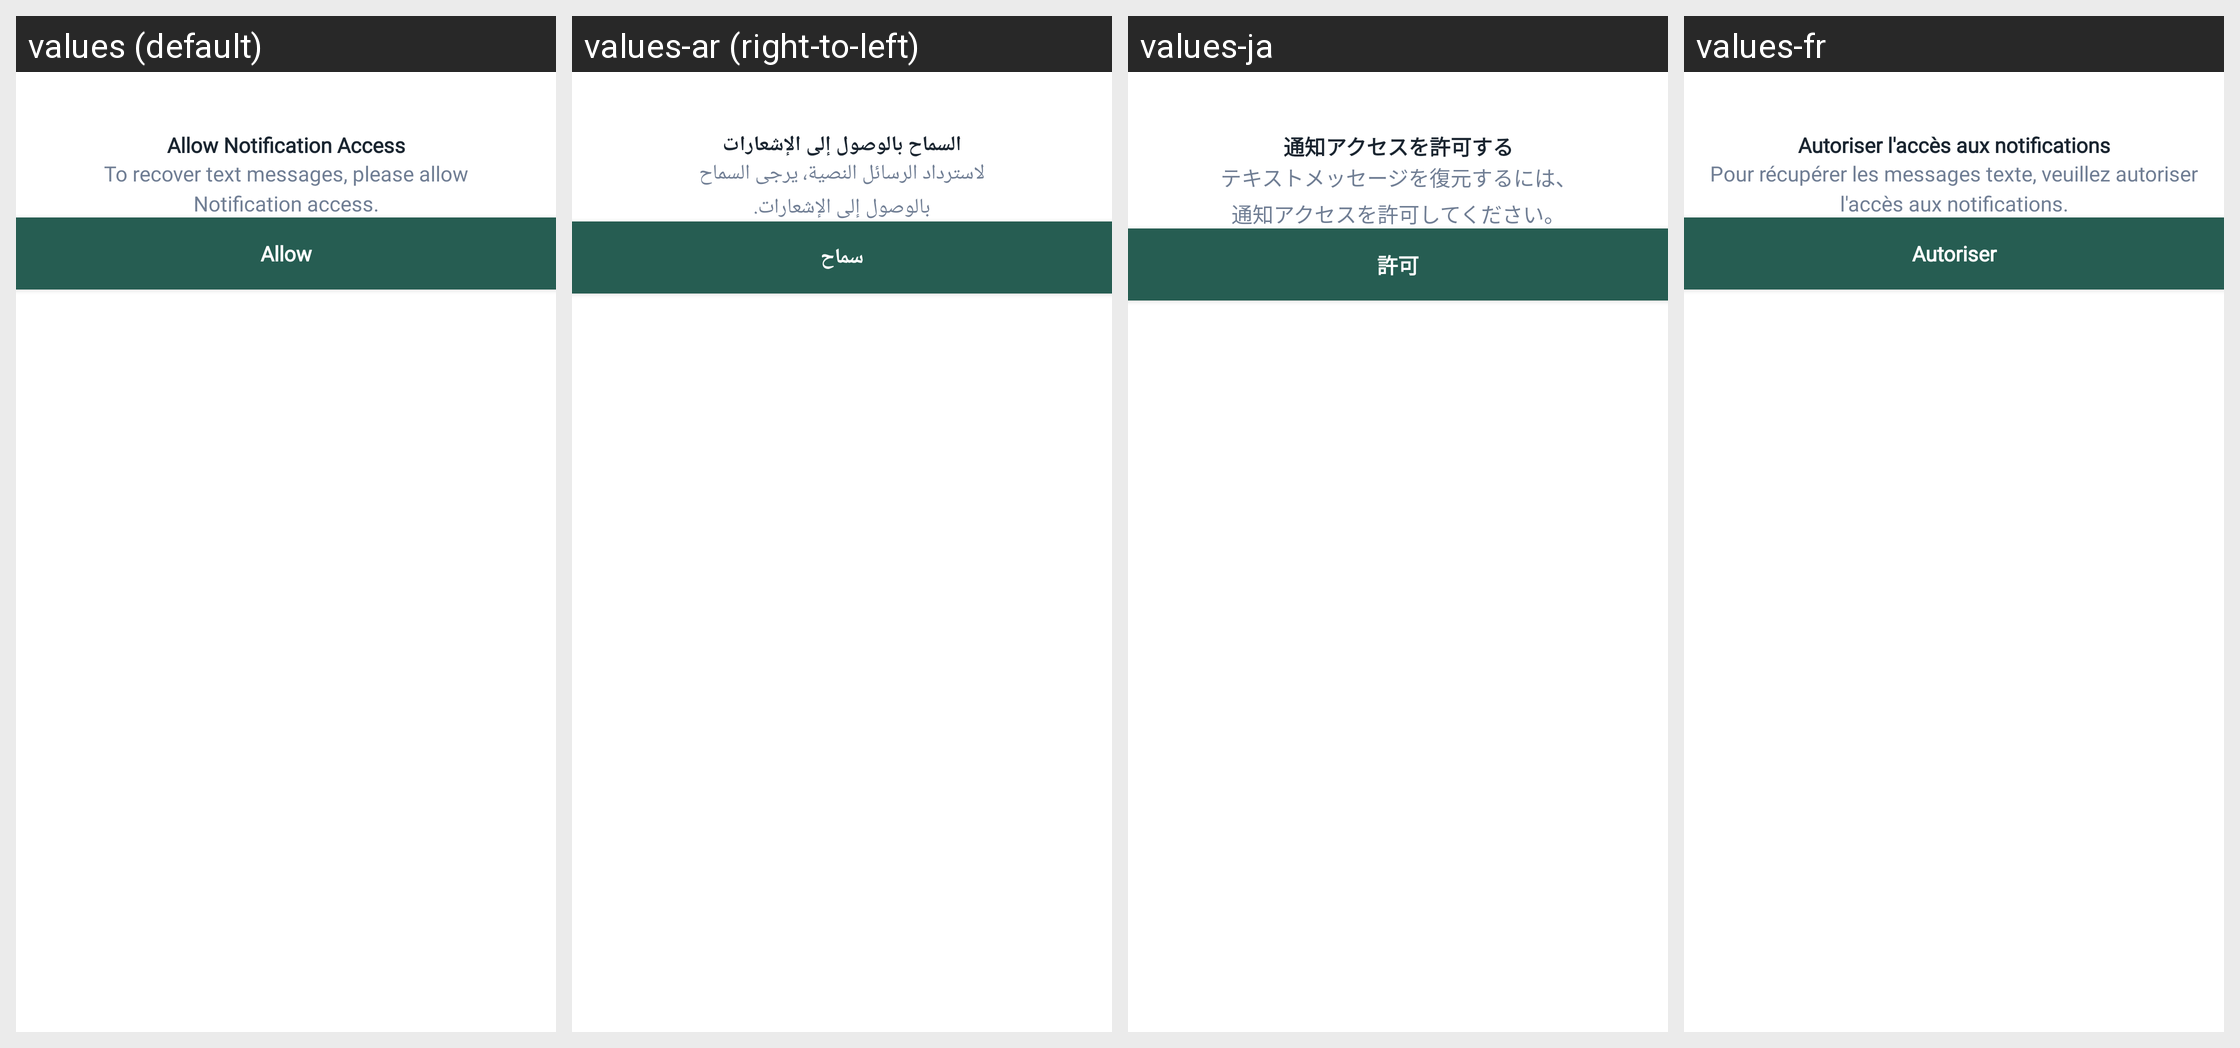

Strings drawn on this Android screen and how each of the app's shown locales translates them:
Android screen res/layout/layout_permission_bottom_sheet.xml rendered under 4 locales, left to right: values (default), values-ar (right-to-left), values-ja, values-fr. Device: Nexus 5 (rendered at 1080×1920; each locale shown at half size, 540×960, under a caption strip naming it); theme Theme.RecoverDeletedMessages.
Other locales in the repository, not shown: values-de, values-es, values-in, values-it, values-ko.
Strings drawn on this screen, with the default value and each locale's value (text and hints the layout hard-codes, and strings that could not be matched under every locale, appear in the picture but are not listed):

allow_notification_access
  values: Allow Notification Access
  values-ar: السماح بالوصول إلى الإشعارات
  values-ja: 通知アクセスを許可する
  values-fr: Autoriser l'accès aux notifications

to_recover_text_messages_please_allow_nnotification_access
  values: To recover text messages, please allow
      Notification access.
  values-ar: لاسترداد الرسائل النصية، يرجى السماح
      بالوصول إلى الإشعارات.
  values-ja: テキストメッセージを復元するには、
      通知アクセスを許可してください。
  values-fr: Pour récupérer les messages texte, veuillez autoriser
      l'accès aux notifications.

allow
  values: Allow
  values-ar: سماح
  values-ja: 許可
  values-fr: Autoriser
